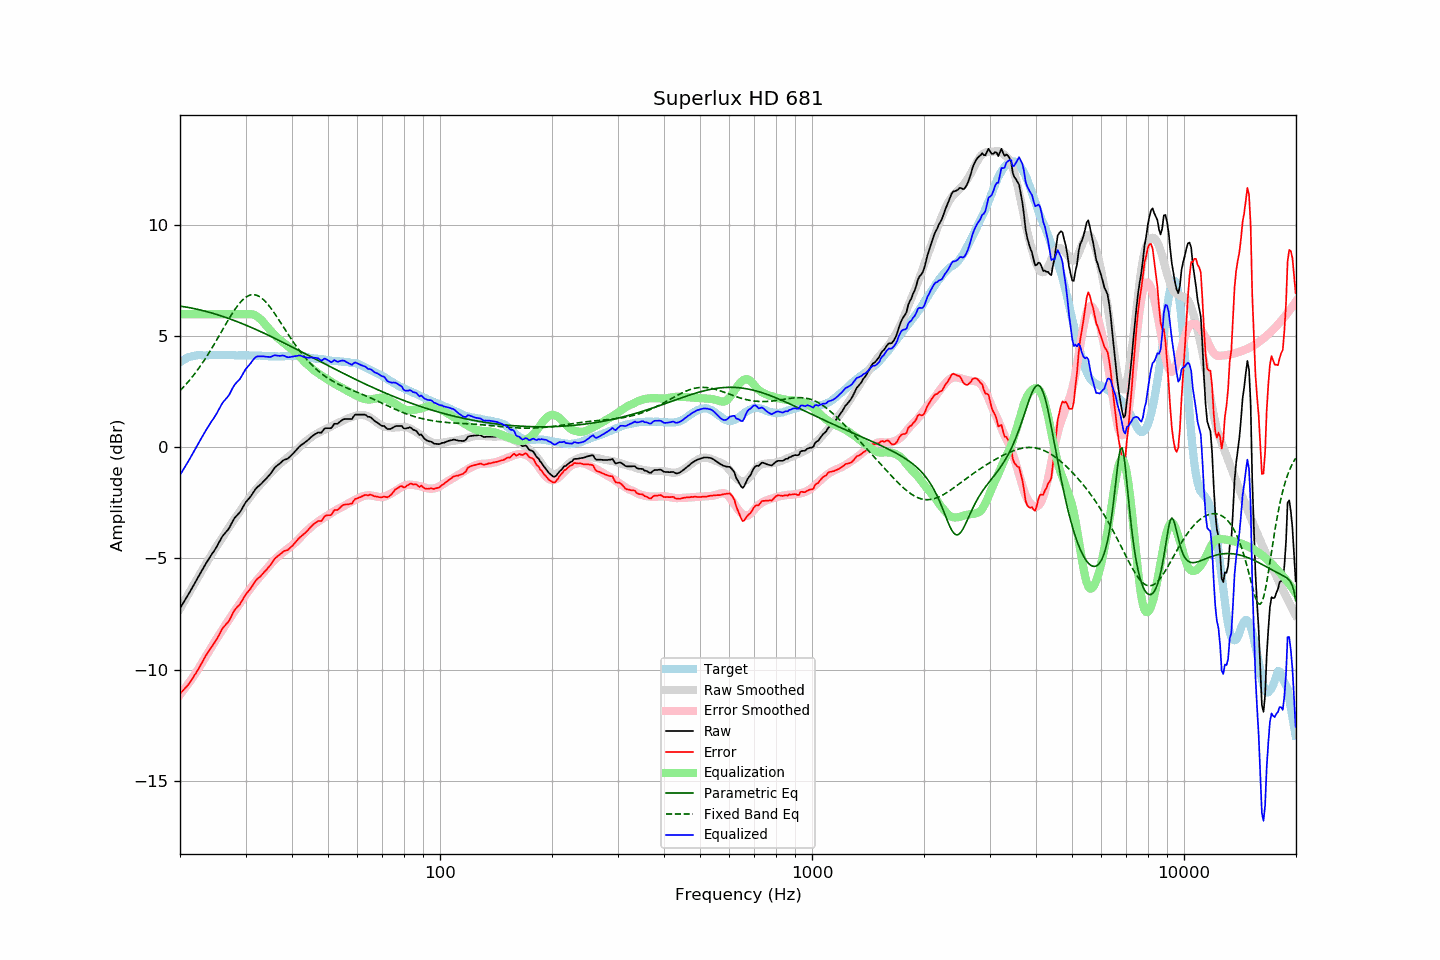

The file beside this chart, header and first rows:
frequency, raw, error, smoothed, error_smoothed, equalization, parametric_eq, fixed_band_eq, equalized_raw, equalized_smoothed, target
20.00, -7.24, -11.08, -7.27, -11.13, 6.00, 6.36, 2.55, -1.24, -1.27, 3.84
20.20, -7.12, -11.01, -7.14, -11.04, 6.00, 6.35, 2.63, -1.12, -1.14, 3.89
20.40, -7.00, -10.94, -7.01, -10.95, 6.00, 6.34, 2.70, -1.00, -1.01, 3.94
20.61, -6.89, -10.85, -6.88, -10.85, 6.00, 6.33, 2.78, -0.89, -0.88, 3.96
20.81, -6.76, -10.78, -6.75, -10.76, 6.00, 6.32, 2.86, -0.76, -0.75, 4.02
21.02, -6.64, -10.70, -6.63, -10.66, 6.00, 6.30, 2.94, -0.64, -0.63, 4.05
21.23, -6.51, -10.59, -6.50, -10.56, 6.00, 6.29, 3.03, -0.51, -0.50, 4.07
21.44, -6.39, -10.49, -6.38, -10.45, 6.00, 6.28, 3.12, -0.39, -0.38, 4.09
21.66, -6.27, -10.38, -6.25, -10.35, 6.00, 6.26, 3.21, -0.27, -0.25, 4.11
21.87, -6.13, -10.26, -6.13, -10.24, 6.00, 6.25, 3.30, -0.13, -0.13, 4.12
22.09, -6.01, -10.16, -6.00, -10.13, 6.00, 6.23, 3.40, -0.01, -0.00, 4.14
22.31, -5.88, -10.04, -5.88, -10.02, 6.00, 6.22, 3.50, 0.12, 0.12, 4.15
22.54, -5.76, -9.91, -5.75, -9.90, 6.00, 6.20, 3.60, 0.24, 0.25, 4.15
22.76, -5.62, -9.78, -5.63, -9.78, 6.00, 6.18, 3.70, 0.38, 0.37, 4.15
22.99, -5.49, -9.64, -5.50, -9.66, 6.00, 6.16, 3.81, 0.51, 0.50, 4.14
23.22, -5.37, -9.51, -5.38, -9.54, 6.00, 6.15, 3.91, 0.63, 0.62, 4.14
23.45, -5.24, -9.39, -5.26, -9.42, 6.00, 6.13, 4.03, 0.76, 0.74, 4.14
23.69, -5.13, -9.28, -5.14, -9.30, 6.00, 6.11, 4.14, 0.87, 0.86, 4.15
23.92, -5.00, -9.15, -5.01, -9.17, 6.00, 6.09, 4.25, 1.00, 0.99, 4.15
24.16, -4.89, -9.05, -4.89, -9.05, 6.00, 6.07, 4.37, 1.11, 1.11, 4.16
24.40, -4.78, -8.95, -4.77, -8.93, 6.00, 6.05, 4.49, 1.22, 1.23, 4.17
24.65, -4.69, -8.85, -4.66, -8.81, 6.00, 6.03, 4.61, 1.31, 1.34, 4.16
24.89, -4.57, -8.73, -4.54, -8.70, 6.00, 6.00, 4.74, 1.43, 1.46, 4.16
25.14, -4.45, -8.61, -4.43, -8.59, 6.00, 5.98, 4.86, 1.55, 1.57, 4.16
25.39, -4.31, -8.48, -4.32, -8.48, 6.00, 5.96, 4.99, 1.69, 1.68, 4.17
25.65, -4.19, -8.35, -4.21, -8.37, 6.00, 5.94, 5.11, 1.81, 1.79, 4.17
25.91, -4.05, -8.20, -4.09, -8.25, 6.00, 5.91, 5.24, 1.95, 1.91, 4.16
26.16, -3.94, -8.10, -3.98, -8.14, 6.00, 5.89, 5.36, 2.06, 2.02, 4.16
26.43, -3.87, -8.02, -3.87, -8.03, 6.00, 5.86, 5.49, 2.13, 2.13, 4.16
26.69, -3.77, -7.93, -3.76, -7.92, 6.00, 5.84, 5.61, 2.23, 2.24, 4.16
26.96, -3.70, -7.86, -3.65, -7.81, 6.00, 5.81, 5.74, 2.30, 2.35, 4.16
27.23, -3.58, -7.74, -3.54, -7.70, 6.00, 5.79, 5.86, 2.42, 2.46, 4.16
27.50, -3.44, -7.60, -3.43, -7.59, 6.00, 5.76, 5.97, 2.56, 2.57, 4.16
27.77, -3.29, -7.45, -3.32, -7.48, 6.00, 5.73, 6.09, 2.71, 2.68, 4.15
28.05, -3.17, -7.33, -3.22, -7.37, 6.00, 5.71, 6.20, 2.83, 2.78, 4.15
28.33, -3.09, -7.23, -3.12, -7.27, 6.00, 5.68, 6.30, 2.91, 2.88, 4.14
28.62, -3.02, -7.16, -3.01, -7.16, 6.00, 5.65, 6.40, 2.98, 2.99, 4.14
28.90, -2.94, -7.09, -2.91, -7.06, 6.00, 5.62, 6.49, 3.06, 3.09, 4.15
29.19, -2.83, -6.97, -2.80, -6.95, 6.00, 5.59, 6.57, 3.17, 3.20, 4.14
29.48, -2.70, -6.86, -2.69, -6.84, 6.00, 5.56, 6.64, 3.30, 3.31, 4.16
29.78, -2.58, -6.72, -2.58, -6.73, 6.00, 5.53, 6.71, 3.42, 3.42, 4.15
30.08, -2.46, -6.61, -2.48, -6.62, 6.00, 5.50, 6.76, 3.54, 3.52, 4.15
30.38, -2.38, -6.52, -2.38, -6.52, 6.00, 5.47, 6.81, 3.62, 3.62, 4.14
30.68, -2.29, -6.44, -2.28, -6.43, 6.00, 5.44, 6.84, 3.71, 3.72, 4.14
30.99, -2.21, -6.35, -2.19, -6.33, 6.00, 5.41, 6.87, 3.79, 3.81, 4.14
31.30, -2.10, -6.24, -2.10, -6.24, 5.99, 5.38, 6.88, 3.89, 3.89, 4.14
31.61, -1.98, -6.12, -2.00, -6.14, 5.97, 5.35, 6.88, 3.98, 3.96, 4.14
31.93, -1.88, -6.01, -1.92, -6.05, 5.94, 5.32, 6.86, 4.06, 4.02, 4.14
32.24, -1.79, -5.92, -1.83, -5.97, 5.89, 5.28, 6.84, 4.10, 4.06, 4.13
32.57, -1.74, -5.87, -1.75, -5.88, 5.84, 5.25, 6.81, 4.10, 4.09, 4.14
32.89, -1.67, -5.81, -1.67, -5.80, 5.77, 5.22, 6.76, 4.10, 4.10, 4.13
33.22, -1.60, -5.73, -1.59, -5.71, 5.70, 5.19, 6.71, 4.10, 4.12, 4.12
33.55, -1.52, -5.64, -1.51, -5.63, 5.63, 5.15, 6.65, 4.10, 4.12, 4.12
33.89, -1.45, -5.56, -1.42, -5.54, 5.54, 5.12, 6.58, 4.08, 4.12, 4.11
34.23, -1.38, -5.49, -1.34, -5.45, 5.45, 5.08, 6.50, 4.08, 4.11, 4.12
34.57, -1.29, -5.40, -1.26, -5.37, 5.37, 5.05, 6.41, 4.07, 4.11, 4.11
34.92, -1.22, -5.32, -1.18, -5.29, 5.29, 5.02, 6.32, 4.07, 4.11, 4.10
35.27, -1.12, -5.22, -1.10, -5.21, 5.21, 4.98, 6.22, 4.09, 4.10, 4.10
35.62, -1.01, -5.11, -1.03, -5.13, 5.13, 4.95, 6.12, 4.12, 4.10, 4.10
35.97, -0.90, -5.00, -0.95, -5.05, 5.05, 4.91, 6.01, 4.15, 4.10, 4.10
... 635 more rows
